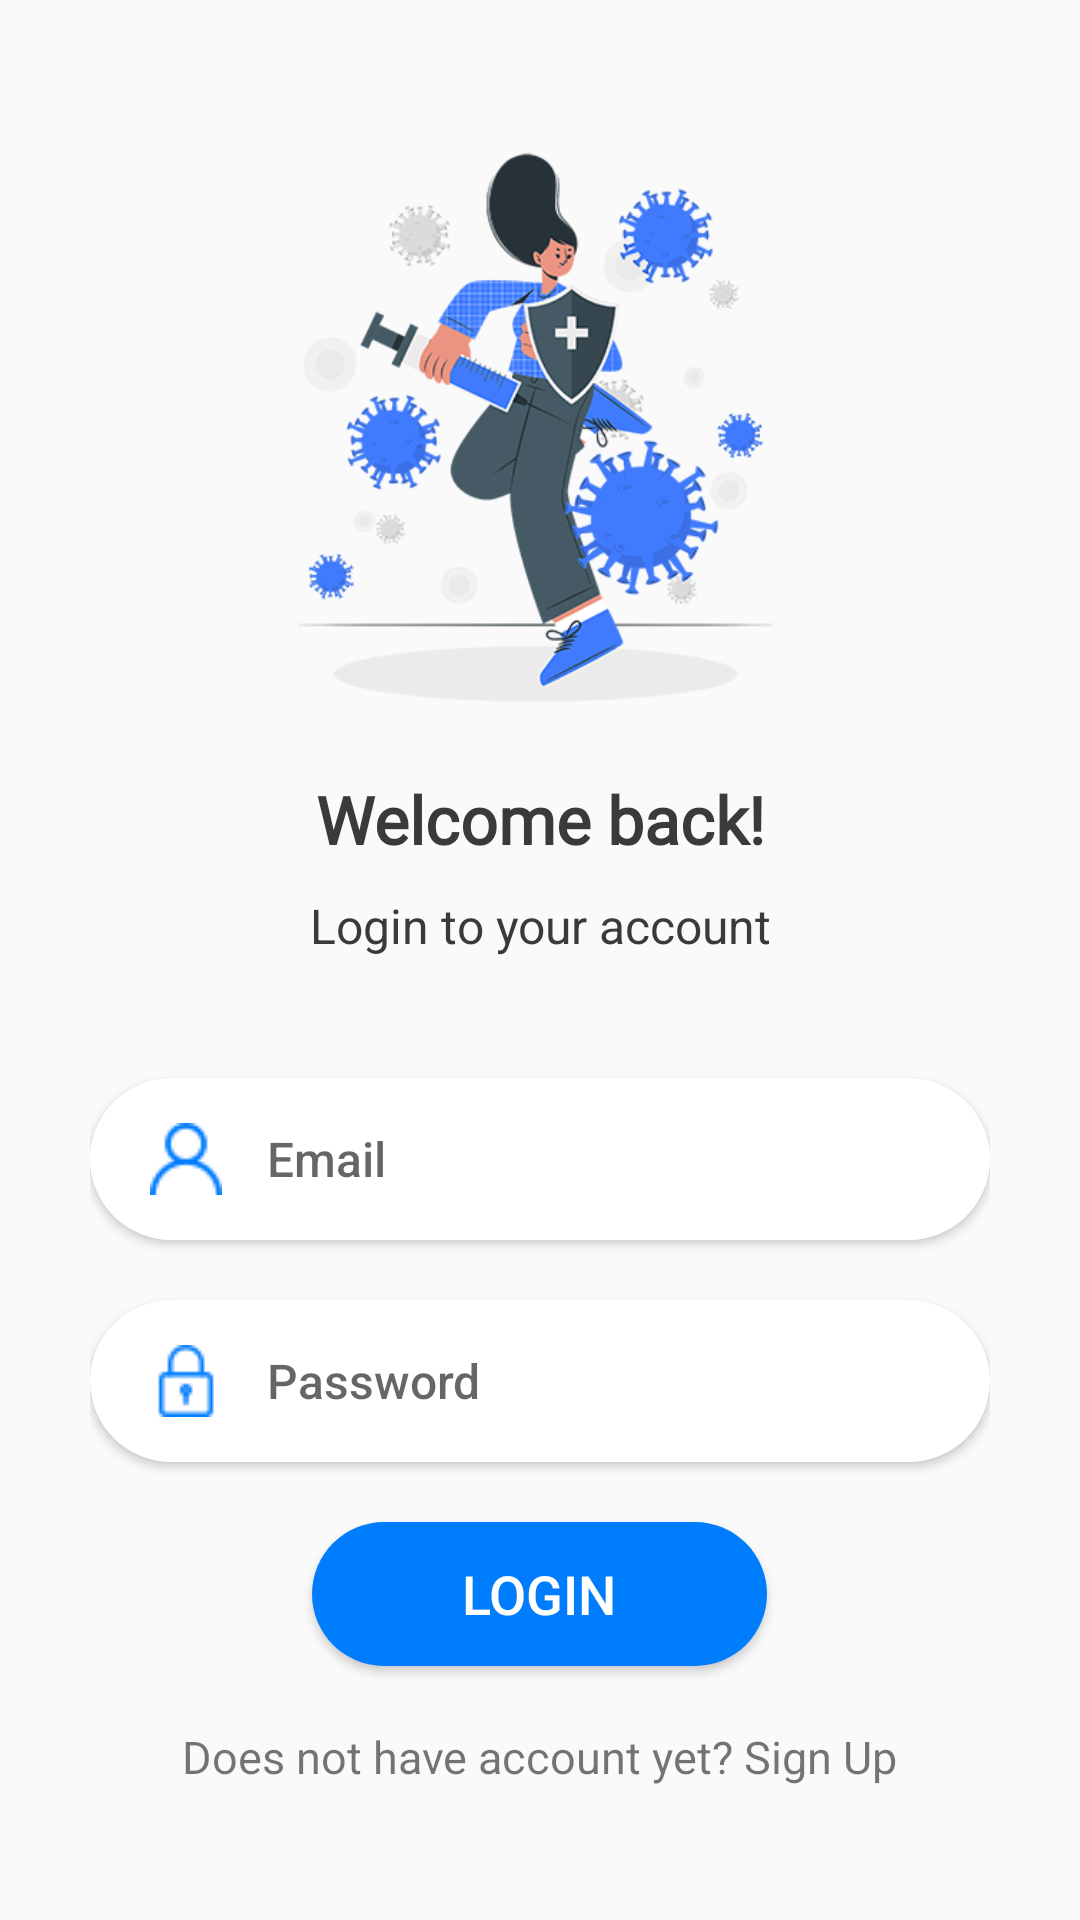

Reconstruct the res/layout file that produces this screen, plus the resources it refers to.
<!-- AndroidManifest.xml: application theme Theme.Chatapp -->
<!-- res/layout/activity_login.xml -->
<?xml version="1.0" encoding="utf-8"?>
<LinearLayout xmlns:android="http://schemas.android.com/apk/res/android"
    xmlns:app="http://schemas.android.com/apk/res-auto"
    xmlns:card_view="http://schemas.android.com/apk/res-auto"
    xmlns:tools="http://schemas.android.com/tools"
    android:layout_width="match_parent"
    android:layout_height="match_parent"
    android:background="#fafafa"
    android:gravity="center_horizontal|center_vertical"
    android:orientation="vertical"
    tools:context=".Login">


    <LinearLayout
        android:layout_width="match_parent"
        android:layout_height="match_parent"
        android:gravity="center_horizontal|center_vertical"
        android:orientation="vertical"
        android:padding="30dp">

        <ImageView
            android:id="@+id/imageView"
            android:layout_width="261dp"
            android:layout_height="194dp"
            android:layout_margin="10dp"
            card_view:srcCompat="@drawable/fight" />

        <TextView
            android:layout_width="match_parent"
            android:layout_height="wrap_content"
            android:layout_gravity="center_horizontal"
            android:layout_margin="10dp"
            android:fontFamily="@font/basic"
            android:text="@string/welcome"
            android:textAlignment="center"
            android:textColor="#3a3a3a"
            android:textSize="22sp"
            android:textStyle="bold"
            android:typeface="sans" />

        <TextView
            android:id="@+id/textView2"
            android:layout_width="match_parent"
            android:layout_height="wrap_content"
            android:layout_marginBottom="30dp"
            android:gravity="center_horizontal"
            android:text="@string/login_back"
            android:textColor="#3a3a3a"
            android:textSize="16sp" />

        <EditText
            android:id="@+id/et_email"
            style="@android:style/Widget.Material.Light.Button"
            android:layout_width="match_parent"
            android:layout_height="wrap_content"
            android:layout_marginTop="10dp"
            android:layout_marginBottom="10dp"
            android:background="@drawable/etxt_bg"
            android:drawableLeft="@drawable/usericon"
            android:drawablePadding="15dp"
            android:gravity="left|center_vertical"
            android:hint="@string/login_form_username"
            android:inputType="text"
            android:textColor="@color/blue"
            android:textSize="16sp" />

        <EditText
            android:id="@+id/et_password"
            style="@android:style/Widget.Material.Light.Button"
            android:layout_width="match_parent"
            android:layout_height="wrap_content"
            android:layout_marginTop="10dp"
            android:layout_marginBottom="10dp"
            android:background="@drawable/etxt_bg"
            android:drawableLeft="@drawable/padlock"
            android:drawablePadding="15dp"
            android:gravity="left|center_vertical"
            android:hint="@string/login_form_password"
            android:inputType="textPassword"
            android:textColor="@color/blue"
            android:textSize="16sp" />

        <Button
            android:id="@+id/btnlogin"
            android:layout_width="wrap_content"
            android:layout_height="wrap_content"
            android:layout_marginTop="10dp"
            android:layout_marginBottom="10dp"
            android:background="@drawable/btn_bg"
            android:text="@string/login_form_login"
            android:textColor="#fff"
            android:textSize="18sp" />

        <TextView
            android:id="@+id/createtv"
            android:layout_width="wrap_content"
            android:layout_height="wrap_content"
            android:layout_gravity="center"
            android:layout_marginTop="10dp"
            android:layout_marginBottom="10dp"
            android:text="Does not have account yet? Sign Up"
            android:textSize="15sp" />

        <ProgressBar
            android:id="@+id/progressBar"
            android:layout_width="wrap_content"
            android:layout_height="wrap_content"
            android:layout_gravity="center"
            android:layout_margin="10dp"
            android:visibility="gone" />

    </LinearLayout>
</LinearLayout>
<!-- resources referenced by this layout -->
<resources>
  <color name="blue">#007dfd</color>
  <!-- drawable btn_bg (drawable) -->
  <?xml version="1.0" encoding="utf-8"?>
  <selector xmlns:android="http://schemas.android.com/apk/res/android">
      <item
          android:state_window_focused="false"
          android:state_enabled="true"
          android:drawable="@drawable/btn_nonactive" />
  
      <item
          android:state_window_focused="false"
          android:state_enabled="false"
          android:drawable="@drawable/btn_nonactive" />
  
      <item
          android:state_pressed="true"
          android:drawable="@drawable/btn_active" />
  
      <item
          android:state_enabled="true"
          android:state_focused="true"
          android:drawable="@drawable/btn_active" />
  
      <item
          android:state_enabled="true"
          android:drawable="@drawable/btn_nonactive" />
  
      <item
          android:state_focused="true"
          android:drawable="@drawable/btn_nonactive" />
  
      <item
          android:drawable="@drawable/btn_nonactive" />
  
  </selector>
  <string name="login_back">Login to your account</string>
  <string name="login_form_login">LOGIN</string>
  <string name="login_form_password">Password</string>
  <string name="login_form_username">Email</string>
  <string name="welcome">Welcome back!</string>
  <style name="Theme.Chatapp" parent="Theme.MaterialComponents.DayNight.NoActionBar">
          
          <item name="colorPrimary">@color/blue</item>
          <item name="colorPrimaryVariant">@color/purple_700</item>
          <item name="colorOnPrimary">@color/white</item>
          
          <item name="colorSecondary">@color/blue</item>
          <item name="colorSecondaryVariant">@color/teal_700</item>
          <item name="colorOnSecondary">@color/black</item>
          
          <item name="android:statusBarColor" tools:targetApi="l">?attr/colorPrimary</item>
          
      </style>
  <!-- drawable btn_nonactive (drawable) -->
  <?xml version="1.0" encoding="UTF-8"?>
  <shape xmlns:android="http://schemas.android.com/apk/res/android" android:id="@+id/listview_background_shape">
  
      <padding android:left="50dp" android:top="2dp" android:right="50dp" android:bottom="2dp"/>
  
      <corners android:radius="30dp"/>
  
      <solid android:color="#007dfd"/>
  
  
  </shape>
  <!-- drawable btn_active (drawable) -->
  <?xml version="1.0" encoding="UTF-8"?>
  <shape xmlns:android="http://schemas.android.com/apk/res/android" android:id="@+id/listview_background_shape">
  
      <padding android:left="50dp" android:top="2dp" android:right="50dp" android:bottom="2dp"/>
  
      <corners android:radius="30dp"/>
  
      <solid android:color="#0051ce"/>
  
  
  </shape>
  <!-- drawable etxt_nonactive (drawable) -->
  <?xml version="1.0" encoding="UTF-8"?>
      <shape xmlns:android="http://schemas.android.com/apk/res/android" android:id="@+id/listview_background_shape">
  
      <padding android:left="20dp" android:top="15dp" android:right="20dp" android:bottom="15dp"/>
  
      <corners android:radius="30dp"/>
  
      <solid android:color="#ffffff"/>
  
  
  </shape>
  <!-- drawable etxt_active (drawable) -->
  <?xml version="1.0" encoding="UTF-8"?>
  <shape xmlns:android="http://schemas.android.com/apk/res/android" android:id="@+id/listview_background_shape">
  
      <padding android:left="20dp" android:top="15dp" android:right="20dp" android:bottom="15dp"/>
  
      <corners android:radius="30dp"/>
  
      <solid android:color="#ffffff"/>
  
      <stroke android:width="1dp" android:color="#007dfd"/>
  
  </shape>
  <color name="purple_700">#FF3700B3</color>
  <color name="white">#FFFFFFFF</color>
  <color name="teal_700">#FF018786</color>
  <color name="black">#FF000000</color>
</resources>
